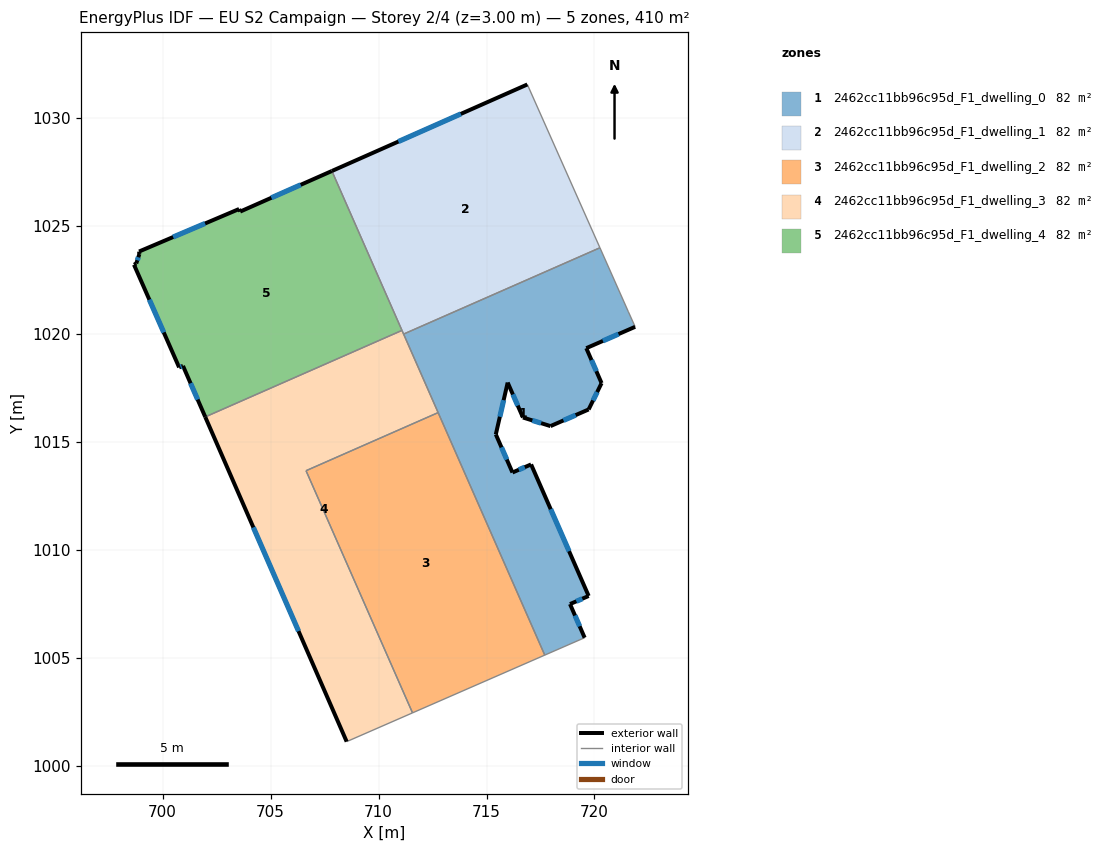
=== STOREY PLAN SPEC (per zone: floor XY polygon, exterior-wall plan segments, windows/doors) ===
zone 1: 2462cc11bb96c95d_F1_dwelling_0  (82.0 m²)
  floor: (720.25, 1024.00) (721.57, 1021.03) (721.88, 1020.34) (719.62, 1019.35) (720.33, 1017.73) (719.73, 1016.51) (717.96, 1015.74) (716.69, 1016.14) (715.98, 1017.75) (715.43, 1015.35) (716.20, 1013.59) (717.06, 1013.96) (719.73, 1007.87) (718.87, 1007.50) (719.54, 1005.94) (717.70, 1005.13) (711.16, 1020.00)
  exterior wall: (720.33, 1017.73) – (719.62, 1019.35)  [1.8 m]
    window: (720.09, 1018.28) – (719.86, 1018.80)  [0.5 m²]
  exterior wall: (719.73, 1016.51) – (720.33, 1017.73)  [1.4 m]
    window: (719.93, 1016.92) – (720.12, 1017.31)  [0.4 m²]
  exterior wall: (717.96, 1015.74) – (719.73, 1016.51)  [1.9 m]
    window: (718.56, 1016.00) – (719.13, 1016.25)  [0.6 m²]
  exterior wall: (716.69, 1016.14) – (717.96, 1015.74)  [1.3 m]
    window: (717.12, 1016.00) – (717.53, 1015.87)  [0.4 m²]
  exterior wall: (715.98, 1017.75) – (716.69, 1016.14)  [1.8 m]
    window: (716.22, 1017.20) – (716.45, 1016.69)  [0.5 m²]
  exterior wall: (715.43, 1015.35) – (715.98, 1017.75)  [2.5 m]
    window: (715.62, 1016.17) – (715.79, 1016.94)  [0.8 m²]
  exterior wall: (716.20, 1013.59) – (715.43, 1015.35)  [1.9 m]
    window: (715.94, 1014.19) – (715.69, 1014.75)  [0.6 m²]
  exterior wall: (717.06, 1013.96) – (716.20, 1013.59)  [0.9 m]
    window: (716.77, 1013.84) – (716.49, 1013.72)  [0.3 m²]
  exterior wall: (719.73, 1007.87) – (717.06, 1013.96)  [6.7 m]
    window: (718.82, 1009.94) – (717.97, 1011.89)  [2.0 m²]
  exterior wall: (718.87, 1007.50) – (719.73, 1007.87)  [0.9 m]
    window: (719.16, 1007.62) – (719.44, 1007.74)  [0.3 m²]
  exterior wall: (719.54, 1005.94) – (718.87, 1007.50)  [1.7 m]
    window: (719.31, 1006.47) – (719.10, 1006.96)  [0.5 m²]
  exterior wall: (719.62, 1019.35) – (721.88, 1020.34)  [2.5 m]
    window: (720.39, 1019.68) – (721.11, 1020.00)  [0.8 m²]
  interior walls: 6
zone 2: 2462cc11bb96c95d_F1_dwelling_1  (82.0 m²)
  floor: (716.89, 1031.56) (720.25, 1024.00) (711.16, 1020.00) (707.84, 1027.55)
  exterior wall: (716.89, 1031.56) – (707.84, 1027.55)  [9.9 m]
    window: (713.81, 1030.20) – (710.92, 1028.92)  [3.0 m²]
  interior walls: 4
zone 3: 2462cc11bb96c95d_F1_dwelling_2  (81.9 m²)
  floor: (712.76, 1016.36) (717.70, 1005.13) (711.57, 1002.46) (706.64, 1013.67)
  interior walls: 4
zone 4: 2462cc11bb96c95d_F1_dwelling_3  (81.9 m²)
  floor: (711.08, 1020.17) (712.76, 1016.36) (706.64, 1013.67) (711.57, 1002.46) (708.52, 1001.12) (701.97, 1016.16)
  exterior wall: (701.97, 1016.16) – (708.52, 1001.12)  [16.4 m]
    window: (704.20, 1011.05) – (706.29, 1006.24)  [5.0 m²]
  interior walls: 6
zone 5: 2462cc11bb96c95d_F1_dwelling_4  (81.9 m²)
  floor: (707.84, 1027.55) (711.08, 1020.17) (701.97, 1016.16) (700.94, 1018.53) (700.76, 1018.46) (698.67, 1023.21) (698.78, 1023.27) (698.92, 1023.71) (698.91, 1023.82) (703.54, 1025.79) (703.59, 1025.67)
  exterior wall: (700.94, 1018.53) – (701.97, 1016.16)  [2.6 m]
    window: (701.29, 1017.72) – (701.62, 1016.97)  [0.8 m²]
  exterior wall: (700.76, 1018.46) – (700.94, 1018.53)  [0.2 m]
    window: (700.82, 1018.48) – (700.88, 1018.50)  [0.1 m²]
  exterior wall: (698.67, 1023.21) – (700.76, 1018.46)  [5.2 m]
    window: (699.38, 1021.59) – (700.05, 1020.08)  [1.6 m²]
  exterior wall: (698.78, 1023.27) – (698.67, 1023.21)  [0.1 m]
  exterior wall: (698.92, 1023.71) – (698.78, 1023.27)  [0.5 m]
    window: (698.87, 1023.56) – (698.83, 1023.42)  [0.1 m²]
  exterior wall: (698.91, 1023.82) – (698.92, 1023.71)  [0.1 m]
  exterior wall: (703.54, 1025.79) – (698.91, 1023.82)  [5.0 m]
    window: (701.96, 1025.12) – (700.48, 1024.49)  [1.5 m²]
  exterior wall: (703.59, 1025.67) – (703.54, 1025.79)  [0.1 m]
  exterior wall: (707.84, 1027.55) – (703.59, 1025.67)  [4.6 m]
    window: (706.39, 1026.91) – (705.03, 1026.31)  [1.4 m²]
  interior walls: 2

=== DERIVED (storey summary) ===
Building: EU S2 Campaign
Storey: 2 of 4  (floor level z = 3.00 m)
Storey gross floor area: 409.7 m²
Zones on this storey: 5
  - 2462cc11bb96c95d_F1_dwelling_0: floor 82.0 m²; exterior wall 25.2 m (75.7 m²); 12 window(s) 7.7 m²; WWR 10.2%
  - 2462cc11bb96c95d_F1_dwelling_1: floor 82.0 m²; exterior wall 9.9 m (29.7 m²); 1 window(s) 3.0 m²; WWR 10.2%
  - 2462cc11bb96c95d_F1_dwelling_2: floor 81.9 m²
  - 2462cc11bb96c95d_F1_dwelling_3: floor 81.9 m²; exterior wall 16.4 m (49.2 m²); 1 window(s) 5.0 m²; WWR 10.2%
  - 2462cc11bb96c95d_F1_dwelling_4: floor 81.9 m²; exterior wall 18.5 m (55.4 m²); 6 window(s) 5.5 m²; WWR 10.0%
Zone adjacency (shared interzone walls):
  - 2462cc11bb96c95d_F1_dwelling_0 ↔ 2462cc11bb96c95d_F1_dwelling_1
  - 2462cc11bb96c95d_F1_dwelling_0 ↔ 2462cc11bb96c95d_F1_dwelling_2
  - 2462cc11bb96c95d_F1_dwelling_0 ↔ 2462cc11bb96c95d_F1_dwelling_3
  - 2462cc11bb96c95d_F1_dwelling_1 ↔ 2462cc11bb96c95d_F1_dwelling_3
  - 2462cc11bb96c95d_F1_dwelling_1 ↔ 2462cc11bb96c95d_F1_dwelling_4
  - 2462cc11bb96c95d_F1_dwelling_2 ↔ 2462cc11bb96c95d_F1_dwelling_3
  - 2462cc11bb96c95d_F1_dwelling_3 ↔ 2462cc11bb96c95d_F1_dwelling_4